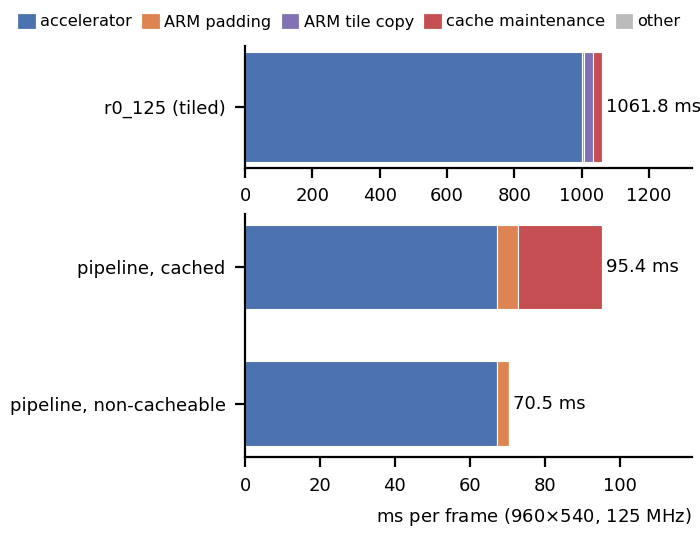

Source data for this figure (header and first rows):
design, frame_ms, accelerator_ms, arm_padding_ms, arm_tile_copy_ms, cache_maintenance_ms, other_ms
r0_125 (tiled), 1062, 1000, 5.97, 26.41, 28.10, 1.05
pipeline, cached, 95.36, 67.19, 5.79, 0.00, 22.30, 0.09
pipeline, non-cacheable, 70.52, 67.19, 3.32, 0.00, 0.00, 0.01
